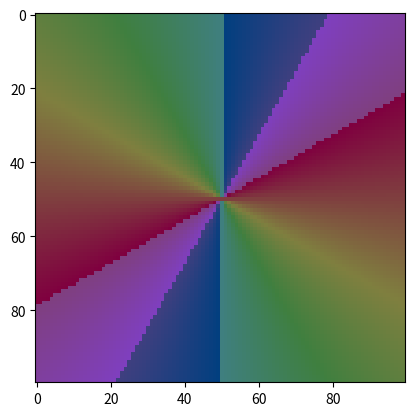

Python code for this plot:
import colorsys

import matplotlib.pyplot as plt
import matplotlib.image as mpimg
from sympy import exp, arg, pi, nan
import numpy as np


def chunks(lst, n):
    """Yield successive n-sized chunks from lst."""
    for i in range(0, len(lst), n):
        yield lst[i:i + n]


to_plot = lambda c: c ** 2

IMAGE_W = 100
IMAGE_H = 100

image_data = [(0, 0, 0)] * IMAGE_W * IMAGE_H

if __name__ == "__main__":
    for x in range(IMAGE_W):
        for y in range(IMAGE_H):
            colour = arg(to_plot((x - IMAGE_W / 2) + (y - IMAGE_H / 2) * 1j)) / (2 * pi)
            image_data[x + y * IMAGE_W] = list(colorsys.hsv_to_rgb(float(colour) if colour != nan else 0, 0.5, 0.5))

    data = list(chunks(image_data, IMAGE_W))
    img = plt.imshow(data)
    plt.show()
